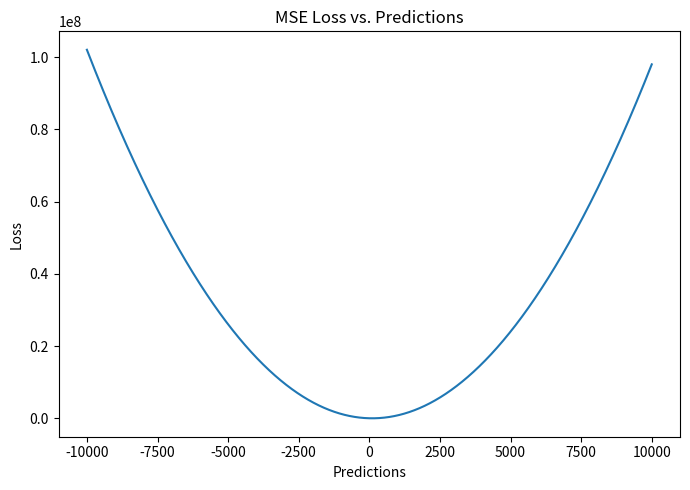

Reproduce this figure in Python.
# coding: utf-8

import warnings
warnings.filterwarnings("ignore")

import pandas as pd
import numpy as np
import matplotlib.pyplot as plt

def mse(true, pred):
    """
    true: array of true values
    pred: array of predicted values

    returns: mean square error loss
    """

    return np.sum((true - pred)**2)



fig, ax1 = plt.subplots(1,1, figsize = (7,5))

# array of same target value 10000 times
target = np.repeat(100, 10000)
pred = np.arange(-10000,10000, 2)

loss_mse = [mse(target[i], pred[i]) for i in range(len(pred))]

# plot
ax1.plot(pred, loss_mse)
ax1.set_xlabel('Predictions')
ax1.set_ylabel('Loss')
ax1.set_title("MSE Loss vs. Predictions")

fig.tight_layout()

plt.show()

